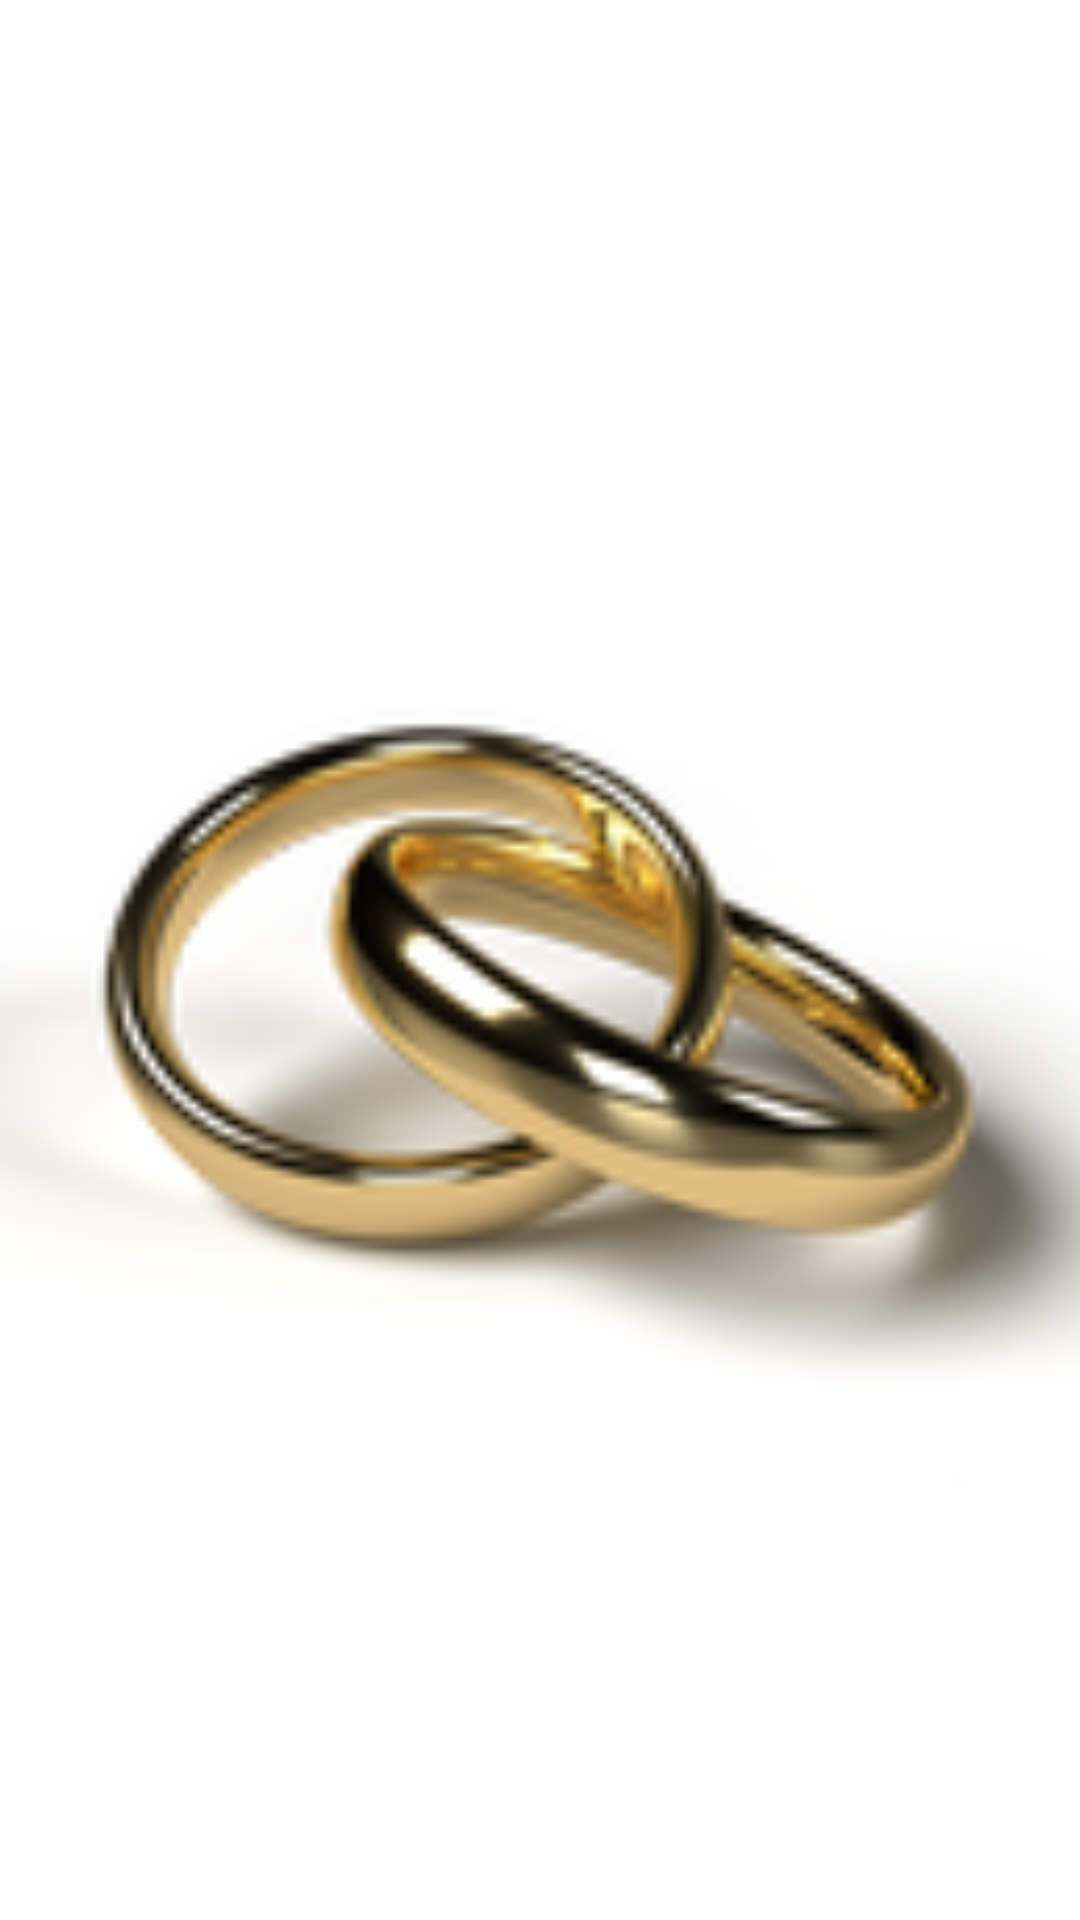

Layout XML and referenced resources for this Android screen:
<!-- AndroidManifest.xml: application theme Theme.JewelleryAdmin -->
<!-- res/layout/activity_splash.xml -->
<?xml version="1.0" encoding="utf-8"?>
<androidx.constraintlayout.widget.ConstraintLayout xmlns:android="http://schemas.android.com/apk/res/android"
    xmlns:app="http://schemas.android.com/apk/res-auto"
    xmlns:tools="http://schemas.android.com/tools"
    android:layout_width="match_parent"
    android:layout_height="match_parent"
    android:background="@color/white"
    tools:context=".activity.SplashActivity">

    <ImageView
        android:layout_width="match_parent"
        android:layout_height="400dp"
        android:layout_gravity="center"
        android:scaleType="centerCrop"
        android:src="@mipmap/splash_ic"
        app:layout_constraintBottom_toBottomOf="parent"
        app:layout_constraintEnd_toEndOf="parent"
        app:layout_constraintStart_toStartOf="parent"
        app:layout_constraintTop_toTopOf="parent" />

</androidx.constraintlayout.widget.ConstraintLayout>
<!-- resources referenced by this layout -->
<resources>
  <color name="white">#FFFFFFFF</color>
  <!-- mipmap splash_ic: png bitmap (mipmap-hdpi, 7425 bytes) -->
  <style name="Theme.JewelleryAdmin" parent="Base.Theme.JewelleryAdmin" />
  <style name="Base.Theme.JewelleryAdmin" parent="Theme.Material3.DayNight.NoActionBar">
          
          
      </style>
</resources>
